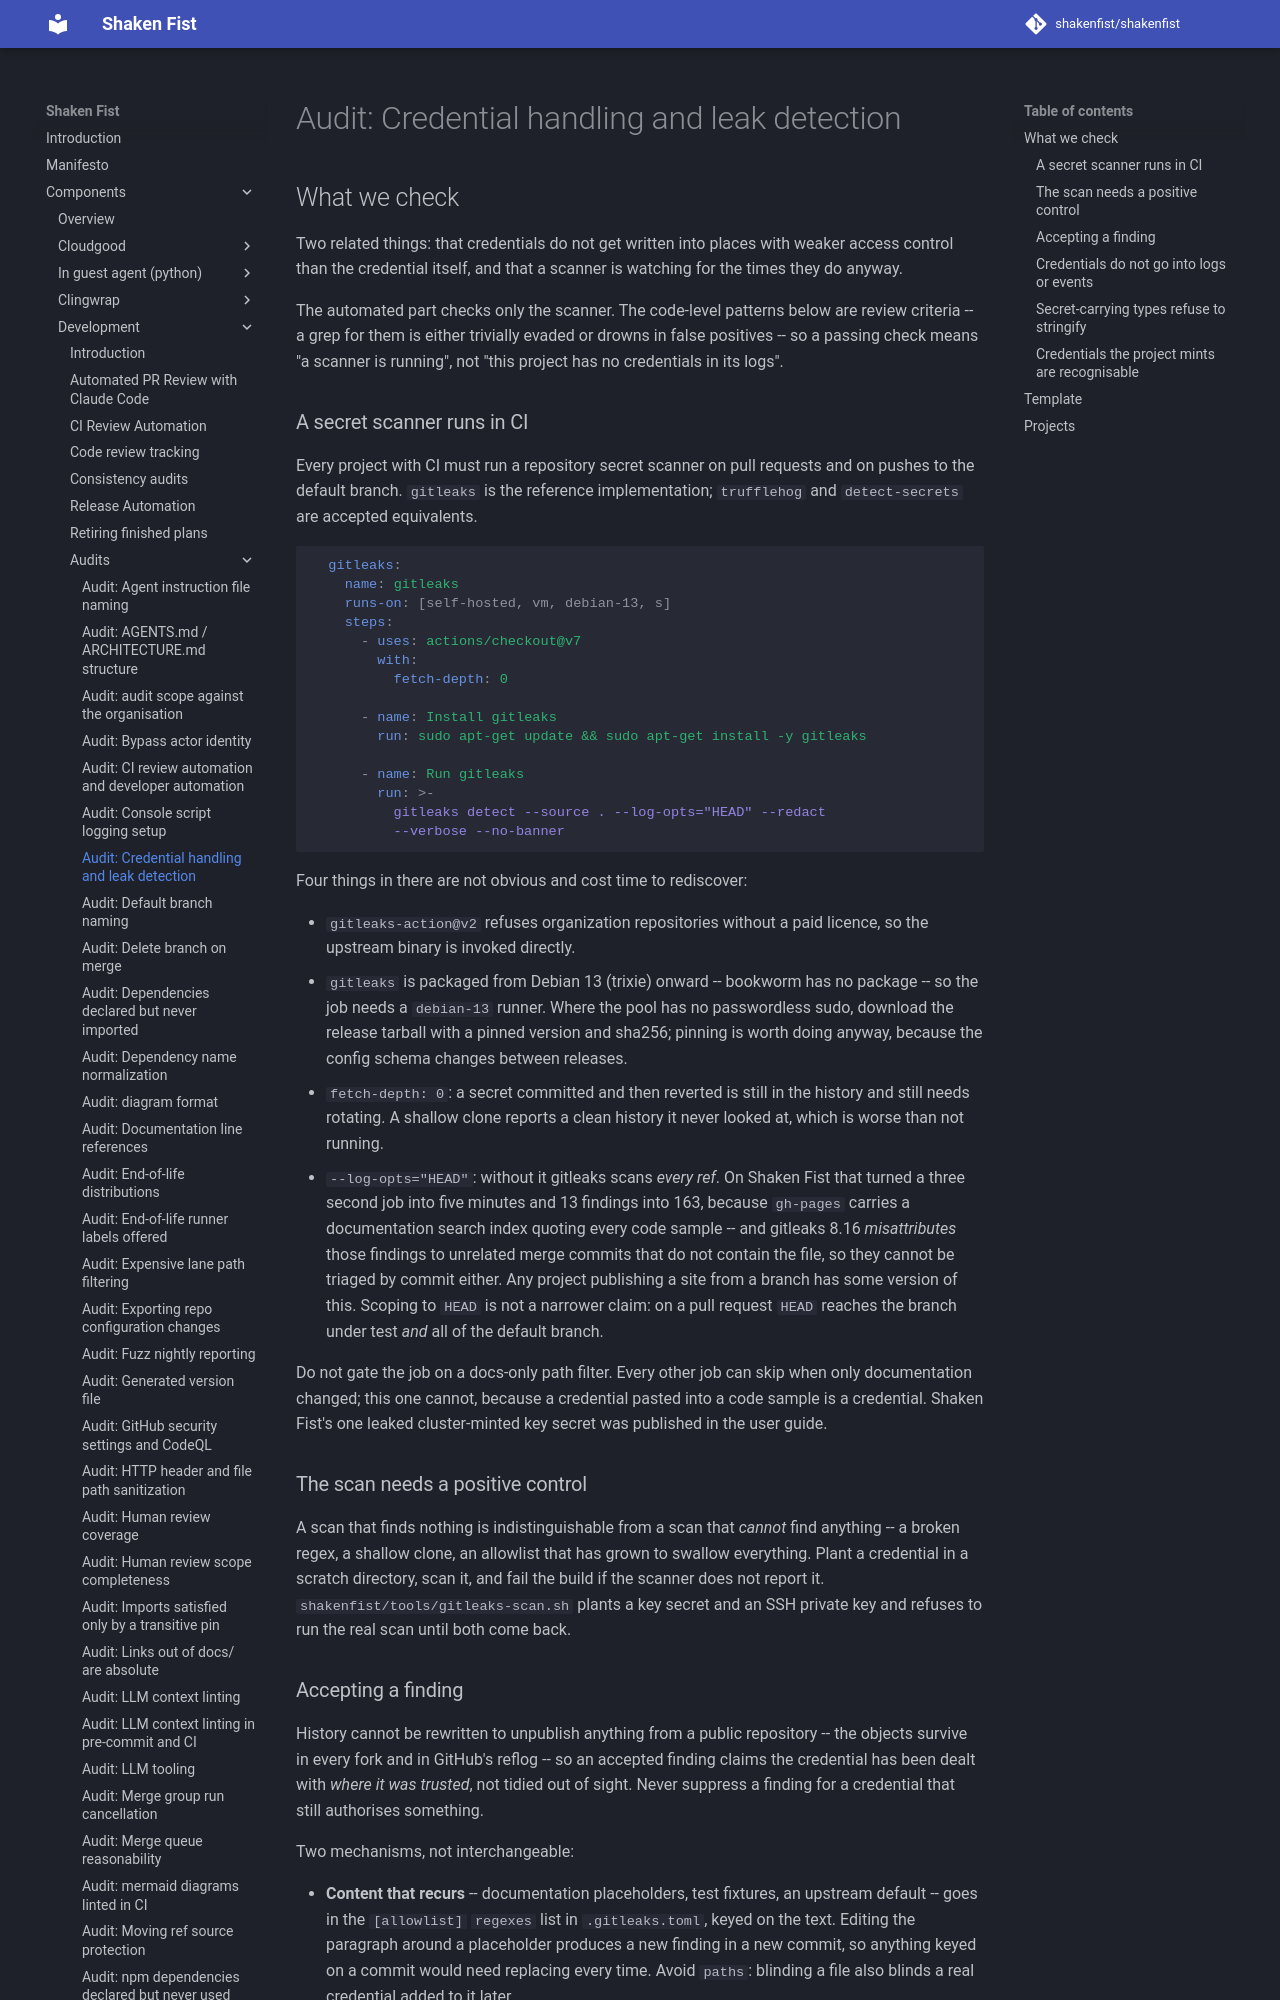

repository: shakenfist/shakenfist · page: components/development/audits/secret-handling/index.html · generator: mkdocs

# Audit: Credential handling and leak detection

## What we check

Two related things: that credentials do not get written into places
with weaker access control than the credential itself, and that a
scanner is watching for the times they do anyway.

The automated part checks only the scanner. The code-level patterns
below are review criteria -- a grep for them is either trivially evaded
or drowns in false positives -- so a passing check means "a scanner is
running", not "this project has no credentials in its logs".

### A secret scanner runs in CI

Every project with CI must run a repository secret scanner on pull
requests and on pushes to the default branch. `gitleaks` is the
reference implementation; `trufflehog` and `detect-secrets` are
accepted equivalents.

```yaml
  gitleaks:
    name: gitleaks
    runs-on: [self-hosted, vm, debian-13, s]
    steps:
      - uses: actions/checkout@v7
        with:
          fetch-depth: 0

      - name: Install gitleaks
        run: sudo apt-get update && sudo apt-get install -y gitleaks

      - name: Run gitleaks
        run: >-
          gitleaks detect --source . --log-opts="HEAD" --redact
          --verbose --no-banner
```

Four things in there are not obvious and cost time to rediscover:

* `gitleaks-action@v2` refuses organization repositories without a paid
  licence, so the upstream binary is invoked directly.
* `gitleaks` is packaged from Debian 13 (trixie) onward -- bookworm has
  no package -- so the job needs a `debian-13` runner. Where the pool
  has no passwordless sudo, download the release tarball with a pinned
  version and sha256; pinning is worth doing anyway, because the config
  schema changes between releases.
* `fetch-depth: 0`: a secret committed and then reverted is still in
  the history and still needs rotating. A shallow clone reports a clean
  history it never looked at, which is worse than not running.
* `--log-opts="HEAD"`: without it gitleaks scans *every ref*. On Shaken
  Fist that turned a three second job into five minutes and 13 findings
  into 163, because `gh-pages` carries a documentation search index
  quoting every code sample -- and gitleaks 8.16 *misattributes* those
  findings to unrelated merge commits that do not contain the file, so
  they cannot be triaged by commit either. Any project publishing a
  site from a branch has some version of this. Scoping to `HEAD` is not
  a narrower claim: on a pull request `HEAD` reaches the branch under
  test *and* all of the default branch.

Do not gate the job on a docs-only path filter. Every other job can
skip when only documentation changed; this one cannot, because a
credential pasted into a code sample is a credential. Shaken Fist's one
leaked cluster-minted key secret was published in the user guide.

### The scan needs a positive control

A scan that finds nothing is indistinguishable from a scan that
*cannot* find anything -- a broken regex, a shallow clone, an allowlist
that has grown to swallow everything. Plant a credential in a scratch
directory, scan it, and fail the build if the scanner does not report
it. `shakenfist/tools/gitleaks-scan.sh` plants a key secret and an SSH
private key and refuses to run the real scan until both come back.
